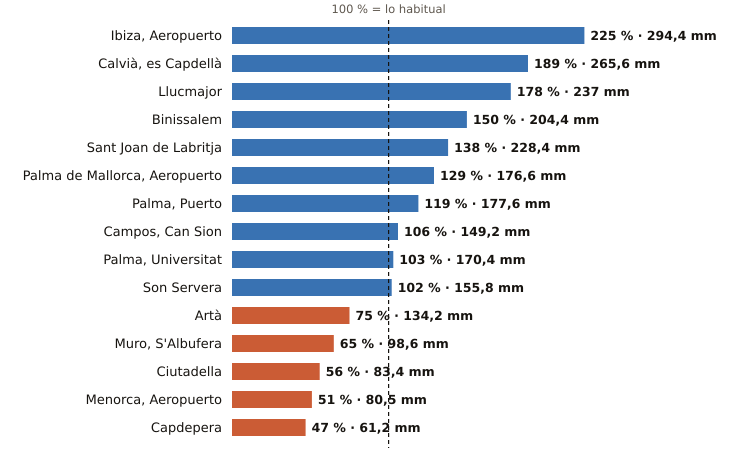

The file beside this chart, header and first rows:
estacion, provincia, indicativo, mm_otono, referencia_mm, pct, periodo_referencia, hasta, hora
Ibiza, Aeropuerto, Illes Balears, B954, 294.4, 130.9, 225, 1991-2020, 2026-11-07, 21
Calvià, es Capdellà, Illes Balears, B158X, 265.6, 140.6, 189, 2009-2025, 2026-11-07, 20
Llucmajor, Illes Balears, B334X, 237.0, 133.3, 178, 2005-2025, 2026-11-07, 20
Binissalem, Illes Balears, B662X, 204.4, 136.4, 150, 2009-2025, 2026-11-07, 20
Sant Joan de Labritja, Illes Balears, B908X, 228.4, 165.0, 138, 2005-2025, 2026-11-07, 19
Palma de Mallorca, Aeropuerto, Illes Balears, B278, 176.6, 137.1, 129, 1991-2020, 2026-11-07, 21
Palma, Puerto, Illes Balears, B228, 177.6, 149.4, 119, 1991-2020, 2026-11-07, 21
Campos, Can Sion, Illes Balears, B362X, 149.2, 141.0, 106, 2004-2025, 2026-11-07, 21
Palma, Universitat, Illes Balears, B236C, 170.4, 165.6, 103, 2009-2025, 2026-11-07, 21
Son Servera, Illes Balears, B496X, 155.8, 152.6, 102, 2009-2025, 2026-11-07, 20
Artà, Illes Balears, B526X, 134.2, 178.0, 75, 2004-2025, 2026-11-07, 19
Muro, S'Albufera, Illes Balears, B605X, 98.6, 152.7, 65, 2005-2025, 2026-11-07, 21
Ciutadella, Illes Balears, B860X, 83.4, 148.5, 56, 2004-2025, 2026-11-07, 19
Menorca, Aeropuerto, Illes Balears, B893, 80.5, 157.9, 51, 1991-2020, 2026-11-07, 21
Capdepera, Illes Balears, B569X, 61.2, 131.3, 47, 1994-2025, 2026-11-07, 21
